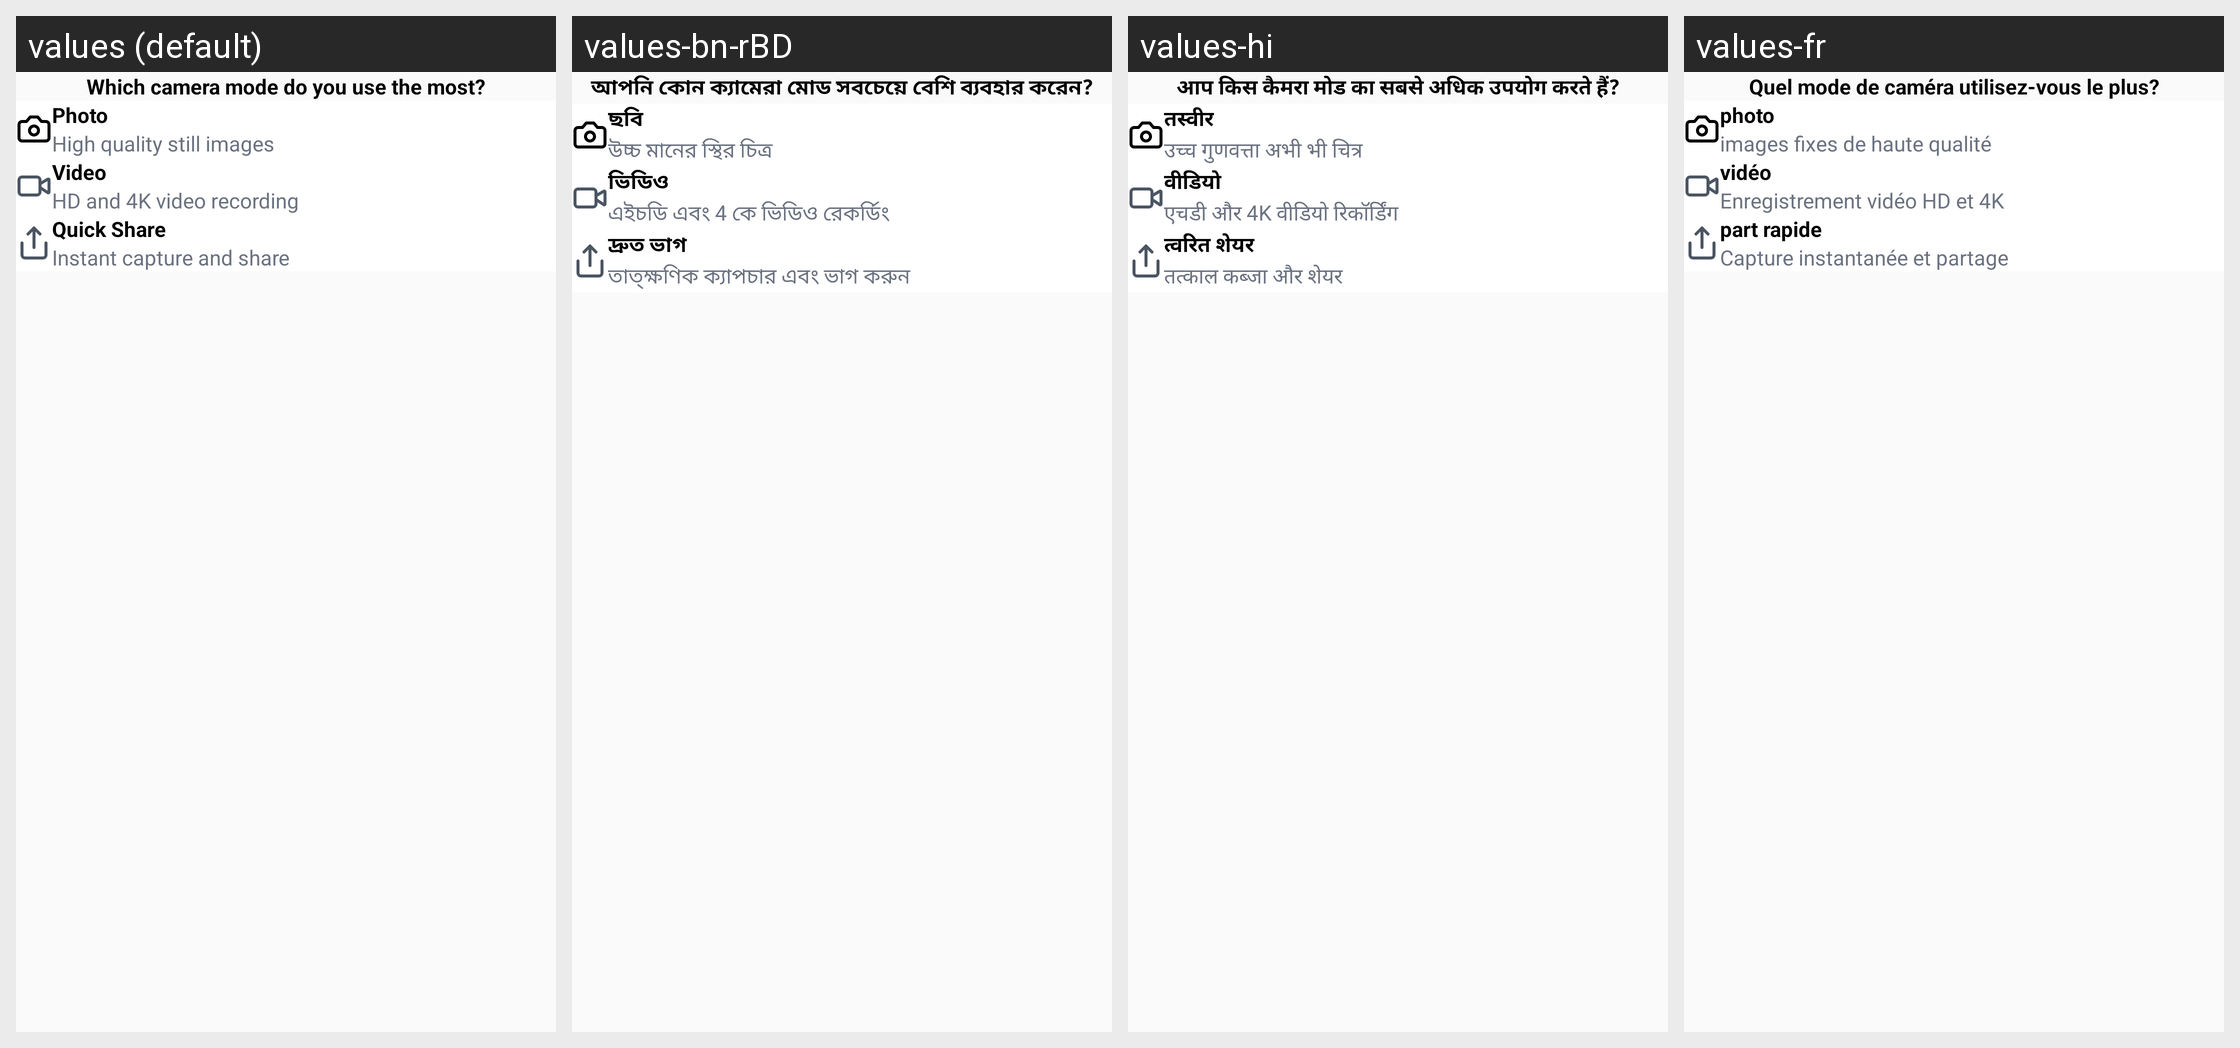

The Android screen above is rendered under several locales of the same app. Produce the string resources it draws, with the default and per-locale values.
Android screen res/layout/fragment_start_menu1.xml rendered under 4 locales, left to right: values (default), values-bn-rBD, values-hi, values-fr. Device: Nexus 5 (rendered at 1080×1920; each locale shown at half size, 540×960, under a caption strip naming it); theme Theme.GPSMapCamera.
Other locales in the repository, not shown: values-af, values-ca, values-de, values-es, values-fa, values-fil, values-in, values-it, values-ja, values-ko, values-nl, values-pt, values-pt-rBR, values-ru, values-th, values-tr, values-vi, values-zh.
Strings drawn on this screen, with the default value and each locale's value (text and hints the layout hard-codes, and strings that could not be matched under every locale, appear in the picture but are not listed):

which_camera_mode_do_you_use_the_most
  values: Which camera mode do you use the most?
  values-bn-rBD: আপনি কোন ক্যামেরা মোড সবচেয়ে বেশি ব্যবহার করেন?
  values-hi: आप किस कैमरा मोड का सबसे अधिक उपयोग करते हैं?
  values-fr: Quel mode de caméra utilisez-vous le plus?

photo
  values: Photo
  values-bn-rBD: ছবি
  values-hi: तस्वीर
  values-fr: photo

high_quality_still_images
  values: High quality still images
  values-bn-rBD: উচ্চ মানের স্থির চিত্র
  values-hi: उच्च गुणवत्ता अभी भी चित्र
  values-fr: images fixes de haute qualité

video
  values: Video
  values-bn-rBD: ভিডিও
  values-hi: वीडियो
  values-fr: vidéo

hd_and_4k_video_recording
  values: HD and 4K video recording
  values-bn-rBD: এইচডি এবং 4 কে ভিডিও রেকর্ডিং
  values-hi: एचडी और 4K वीडियो रिकॉर्डिंग
  values-fr: Enregistrement vidéo HD et 4K

quick_share
  values: Quick Share
  values-bn-rBD: দ্রুত ভাগ
  values-hi: त्वरित शेयर
  values-fr: part rapide

instant_capture_and_share
  values: Instant capture and share
  values-bn-rBD: তাত্ক্ষণিক ক্যাপচার এবং ভাগ করুন
  values-hi: तत्काल कब्जा और शेयर
  values-fr: Capture instantanée et partage
